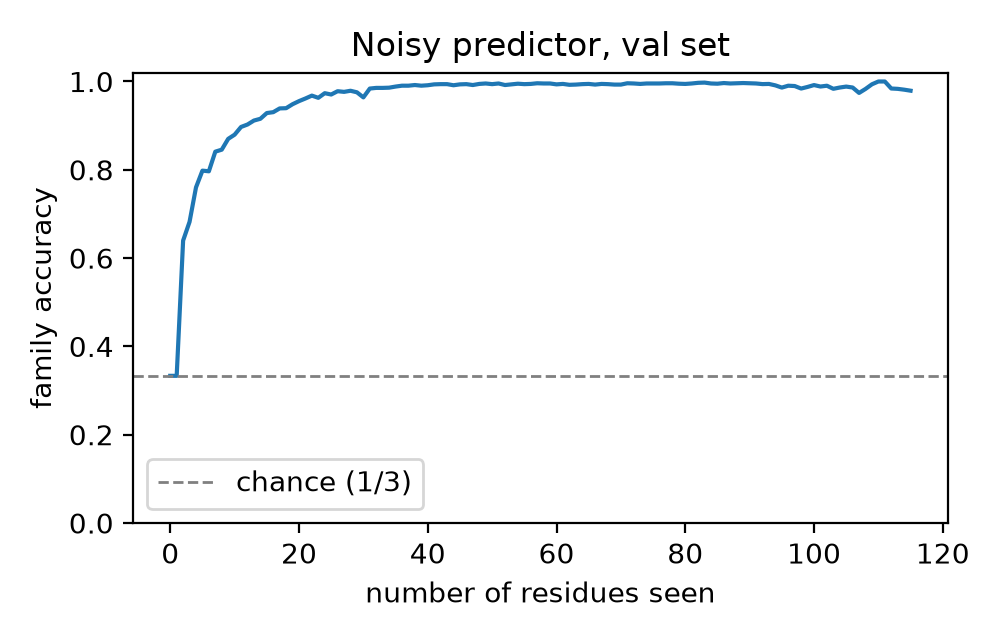

Data behind this chart, as committed beside it:
prefix_length, n, accuracy, nll
0, 2001, 0.3333, 1.108
1, 2001, 0.3333, 1.104
2, 2001, 0.6397, 0.7764
3, 2001, 0.6822, 0.6069
4, 2001, 0.7601, 0.5358
5, 2001, 0.7981, 0.4616
6, 2001, 0.7966, 0.4285
7, 2001, 0.8411, 0.3602
8, 2001, 0.8456, 0.3475
9, 2001, 0.8701, 0.2961
10, 2001, 0.8796, 0.2569
11, 2001, 0.8971, 0.2214
12, 2001, 0.9025, 0.2147
13, 2001, 0.9115, 0.1853
14, 2001, 0.9155, 0.1676
15, 2001, 0.9285, 0.1559
16, 2001, 0.9305, 0.1499
17, 2001, 0.939, 0.1362
18, 2001, 0.9395, 0.1433
19, 2001, 0.9485, 0.1161
20, 2001, 0.9555, 0.1018
21, 2001, 0.9615, 0.09063
22, 2001, 0.968, 0.08183
23, 2001, 0.963, 0.07832
24, 2001, 0.9735, 0.06559
25, 2001, 0.9705, 0.06517
26, 2001, 0.978, 0.05477
27, 2001, 0.9765, 0.06484
28, 2001, 0.979, 0.05416
29, 2001, 0.9755, 0.06981
30, 2001, 0.964, 0.09067
31, 2001, 0.984, 0.04173
32, 2001, 0.9855, 0.03611
33, 2001, 0.9855, 0.03297
34, 2001, 0.986, 0.03168
35, 2001, 0.9885, 0.02772
36, 2001, 0.9905, 0.02525
37, 2001, 0.9905, 0.02506
38, 2001, 0.992, 0.0265
39, 2001, 0.9905, 0.02689
40, 2001, 0.9915, 0.03042
41, 2001, 0.9935, 0.02101
42, 2001, 0.994, 0.02086
43, 2001, 0.994, 0.01562
44, 2001, 0.9915, 0.01758
45, 2001, 0.9935, 0.01623
46, 2001, 0.994, 0.01629
47, 2001, 0.992, 0.01817
48, 2001, 0.9945, 0.0169
49, 2001, 0.9955, 0.01504
50, 2001, 0.994, 0.01414
51, 2001, 0.9955, 0.01472
52, 2001, 0.992, 0.01992
53, 2001, 0.9935, 0.01657
54, 2001, 0.995, 0.01302
55, 2001, 0.994, 0.01678
56, 2001, 0.9945, 0.01684
57, 2001, 0.996, 0.01242
58, 2001, 0.9955, 0.01571
59, 2001, 0.9955, 0.01306
... 56 more rows
